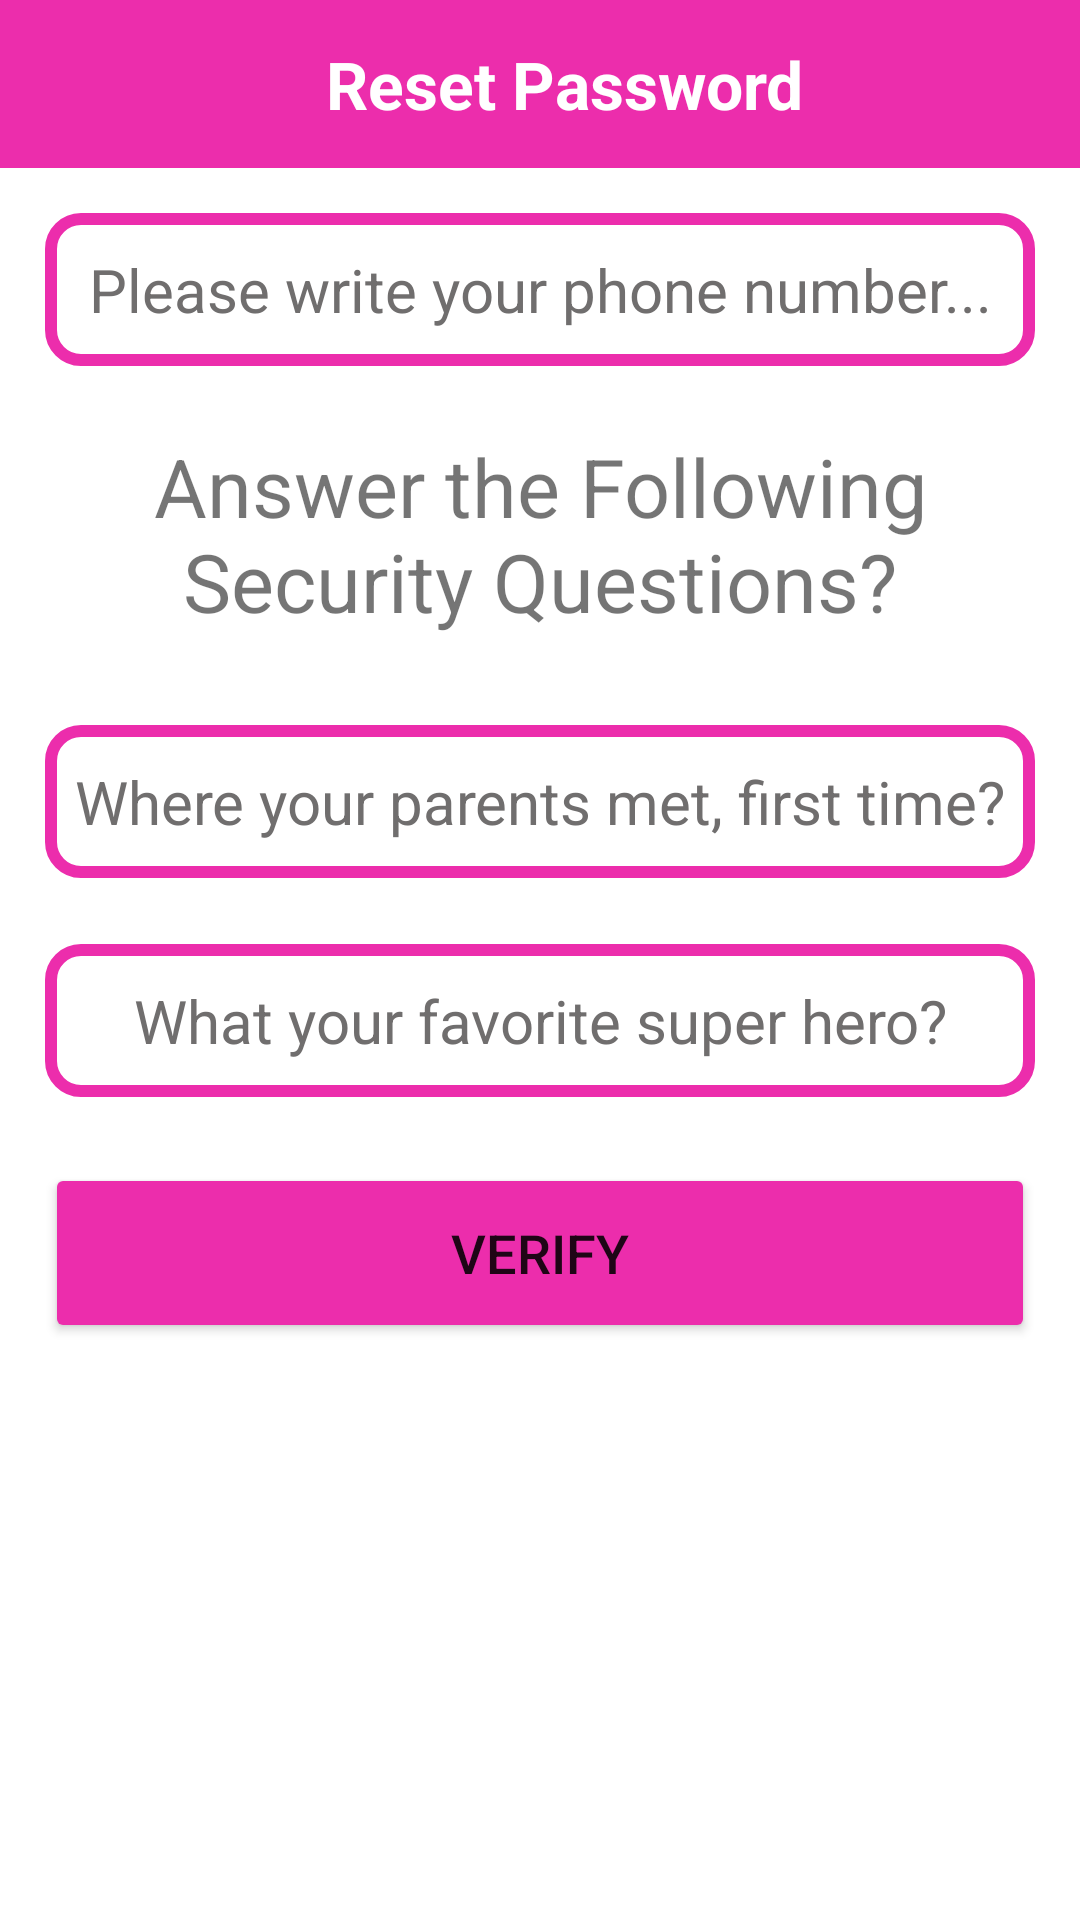

Android layout source for this screen:
<!-- AndroidManifest.xml: application theme Theme.ShopDienTuApp -->
<!-- res/layout/activity_reset_password.xml -->
<?xml version="1.0" encoding="utf-8"?>
<LinearLayout xmlns:android="http://schemas.android.com/apk/res/android"
    xmlns:app="http://schemas.android.com/apk/res-auto"
    xmlns:tools="http://schemas.android.com/tools"
    android:layout_width="match_parent"
    android:layout_height="match_parent"
    tools:context=".ResetPasswordActivity"
    android:orientation="vertical">

    <androidx.appcompat.widget.Toolbar
        android:background="@color/hong"
        android:layout_width="match_parent"
        android:layout_height="?attr/actionBarSize"
        tools:ignore="MissingConstraints" >
        <TextView
            android:id="@+id/tv_titlepage"
            android:layout_width="match_parent"
            android:layout_height="match_parent"
            android:text="Reset Password"
            android:gravity="center"
            android:textColor="@color/white"
            android:textStyle="bold"
            android:textSize="22sp"/>
    </androidx.appcompat.widget.Toolbar>

    <EditText
        android:id="@+id/edt_yourNumber"
        android:layout_width="match_parent"
        android:layout_height="wrap_content"
        android:layout_marginHorizontal="15dp"
        android:background="@drawable/edt_style"
        android:hint="Please write your phone number..."
        android:textSize="20sp"
        android:gravity="center"
        android:textColorHint="#706E6E"
        android:layout_marginBottom="7dp"
        android:layout_marginTop="15dp" />\

    <TextView
        android:id="@+id/title_questions"
        android:layout_width="match_parent"
        android:layout_height="wrap_content"
        android:text="Answer the Following Security Questions?"
        android:textSize="27sp"
        android:gravity="center"
        android:layout_marginVertical="15dp" />

    <EditText
        android:id="@+id/edt_question1"
        android:layout_width="match_parent"
        android:layout_height="wrap_content"
        android:layout_marginHorizontal="15dp"
        android:background="@drawable/edt_style"
        android:hint="Where your parents met, first time?"
        android:textSize="20sp"
        android:gravity="center"
        android:textColorHint="#706E6E"
        android:layout_marginBottom="7dp"
        android:layout_marginTop="15dp" />

    <EditText
        android:id="@+id/edt_question2"
        android:layout_width="match_parent"
        android:layout_height="wrap_content"
        android:layout_marginHorizontal="15dp"
        android:background="@drawable/edt_style"
        android:hint="What your favorite super hero?"
        android:textSize="20sp"
        android:gravity="center"
        android:textColorHint="#706E6E"
        android:layout_marginBottom="7dp"
        android:layout_marginTop="15dp" />

    <Button
        android:id="@+id/btn_verify"
        android:layout_width="match_parent"
        android:layout_height="60dp"
        android:layout_gravity="bottom"
        android:layout_margin="15dp"
        android:backgroundTint="@color/hong"
        android:text="Verify"
        android:textSize="18sp"
        app:cornerRadius="15dp" />

</LinearLayout>
<!-- resources referenced by this layout -->
<resources>
  <color name="hong">#FFEC2DAC</color>
  <color name="white">#FFFFFFFF</color>
  <!-- drawable edt_style (drawable) -->
  <?xml version="1.0" encoding="utf-8"?>
  <shape xmlns:android="http://schemas.android.com/apk/res/android"
      android:shape="rectangle">
  
      <solid android:color="@android:color/transparent"/>
  
      <stroke android:color="@color/hong" android:width="4dp"/>
  
      <corners android:radius="10dp"/>
  
      <padding android:top="12dp" android:bottom="12dp" />
  
  </shape>
  <style name="Theme.ShopDienTuApp" parent="Theme.MaterialComponents.DayNight.NoActionBar">
          
          <item name="colorPrimary">@color/purple_500</item>
          <item name="colorPrimaryVariant">@color/purple_700</item>
          <item name="colorOnPrimary">@color/white</item>
          
          <item name="colorSecondary">@color/teal_200</item>
          <item name="colorSecondaryVariant">@color/teal_700</item>
          <item name="colorOnSecondary">@color/black</item>
          
          <item name="android:statusBarColor" tools:targetApi="l">?attr/colorPrimaryVariant</item>
          
      </style>
  <color name="purple_500">#FF6200EE</color>
  <color name="purple_700">#FF3700B3</color>
  <color name="teal_200">#FF03DAC5</color>
  <color name="teal_700">#FF018786</color>
  <color name="black">#FF000000</color>
</resources>
